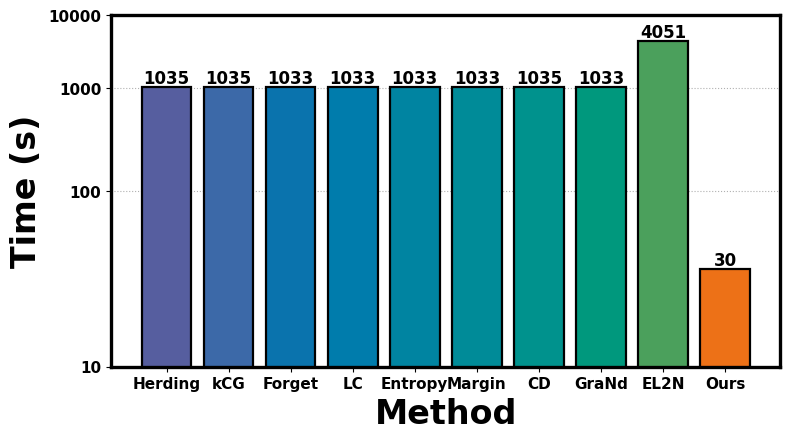

The matplotlib source for this figure: (Note: this script raises an exception after producing the figure.)
'''
Bar plots comparing time and acc of different dataset pruning methods
'''

import os
# PAR_DIR=$(pwd); export PYTHONPATH="${PAR_DIR}:$PYTHONPATH"

import matplotlib.ticker
import numpy as np
import matplotlib
import matplotlib.pyplot as plt
plt.rcParams["font.family"] = "Times New Roman"
plt.rc('font', weight='bold')

times = [1035, 1035.2, 1033, 1033, 1033, 1033, 1035.3, 1033, 4051, 29.5]
accs = [54.31, 58.34, 59.15, 59.06, 59.14, 59.03, 57.48, 56.88, 56.43, 60.45]
acc_rand = 59.21
time_ft = 1000

def main():

    # plotting
    x_ticks = ['Herding', 'kCG', 'Forget', 'LC', 'Entropy', 'Margin', 'CD', 'GraNd', 'EL2N', 'Ours']
    x_pos = np.arange(len(x_ticks))
    x_label = 'Method'
    y_label_time = 'Time (s)'
    y_label_acc = 'Accuracy (%)'
    
    colors = ['#565e9f', '#3c69a8', '#0a73ad', '#007cac', '#0084a1', '#008b98', '#00928d', '#00987d', '#4ba05c', '#ED7117']

    ## config
    spine_width = 2.4
    label_size = 24
    # title_size = 32
    tick_size = 11
    legend_size = 16

    # ----------------------- unmasking -------------------------------------------- #
    fig, ax = plt.subplots(figsize=(8, 4.5), dpi=500)
    
    bar1 = ax.bar(x_pos, np.log10(np.array(times)), align='center', linewidth=1.6, edgecolor='black', color=colors, zorder=10)
    for i, rect in enumerate(bar1):
        height = rect.get_height()
        plt.text(rect.get_x() + rect.get_width() / 2.0, height, f'{times[i]:.0f}', ha='center', va='bottom', fontsize=12)
    
    ax.set_yscale('log')
    ax.set_yticks([1, 2, 3, 4], ['10', '100', '1000', '10000'])
    ax.get_xaxis().set_major_formatter(matplotlib.ticker.ScalarFormatter())
    # ax.get_xaxis().set_major_formatter(matplotlib.ticker.FuncFormatter(log_to_linear))

    # ax.axhline(y=time_ft, color='black', linewidth=1.6, linestyle='dotted', label='Fine-tuning', zorder=5)

    # ax.set_ylim(0, 4100)
    ax.set_xticks(x_pos, x_ticks)
    ax.tick_params(axis='both', which='major', labelsize=tick_size)
    ax.set_xlabel(x_label, fontsize=label_size, fontweight='bold')
    ax.set_ylabel(y_label_time, fontsize=label_size, fontweight='bold')
    
    # ax.legend(prop={'size': legend_size}, loc=2)
    ## spines
    for loc in ['bottom', 'left', 'top', 'right']:
        ax.spines[loc].set_linewidth(spine_width)
        ax.spines[loc].set_zorder(12)

    ## grid
    ax.grid(axis='y', which='major', visible=True, linestyle=':', zorder=0)

    # Saving
    fig_path = os.path.join('./figs/intro', 'time.pdf')
    fig.tight_layout()
    fig.savefig(fig_path)
    plt.clf()

    fig, ax = plt.subplots(figsize=(8, 4.5), dpi=500)
    ## right part
    bar2 = ax.bar(x_pos, accs, align='center', linewidth=1.6, edgecolor='black', color=colors, zorder=10)
    for rect in bar2:
        height = rect.get_height()
        plt.text(rect.get_x() + rect.get_width() / 2.0, height+0.1, f'{height:.2f}', ha='center', va='bottom', fontsize=12)

    ax.axhline(y=acc_rand, color='black', linewidth=1.6, linestyle='dashed', label='Random', zorder=5)
    ax.set_ylim(54, 61)
    ax.set_xticks(x_pos, x_ticks)
    ax.tick_params(axis='both', which='major', labelsize=tick_size)
    ax.set_xlabel(x_label, fontsize=label_size, fontweight='bold')
    ax.set_ylabel(y_label_acc, fontsize=label_size, fontweight='bold')
    
    ## legends
    ax.legend(prop={'size': legend_size}, loc=2)

    ## spines
    for loc in ['bottom', 'left', 'top', 'right']:
        ax.spines[loc].set_linewidth(spine_width)
        ax.spines[loc].set_zorder(12)

    ## grid
    ax.grid(axis='y', which='major', visible=True, linestyle=':', zorder=0)

    # Saving
    fig_path = os.path.join('./figs/intro', 'accs.pdf')
    fig.tight_layout()
    fig.savefig(fig_path)
    plt.clf()


if __name__ == '__main__':

    main()